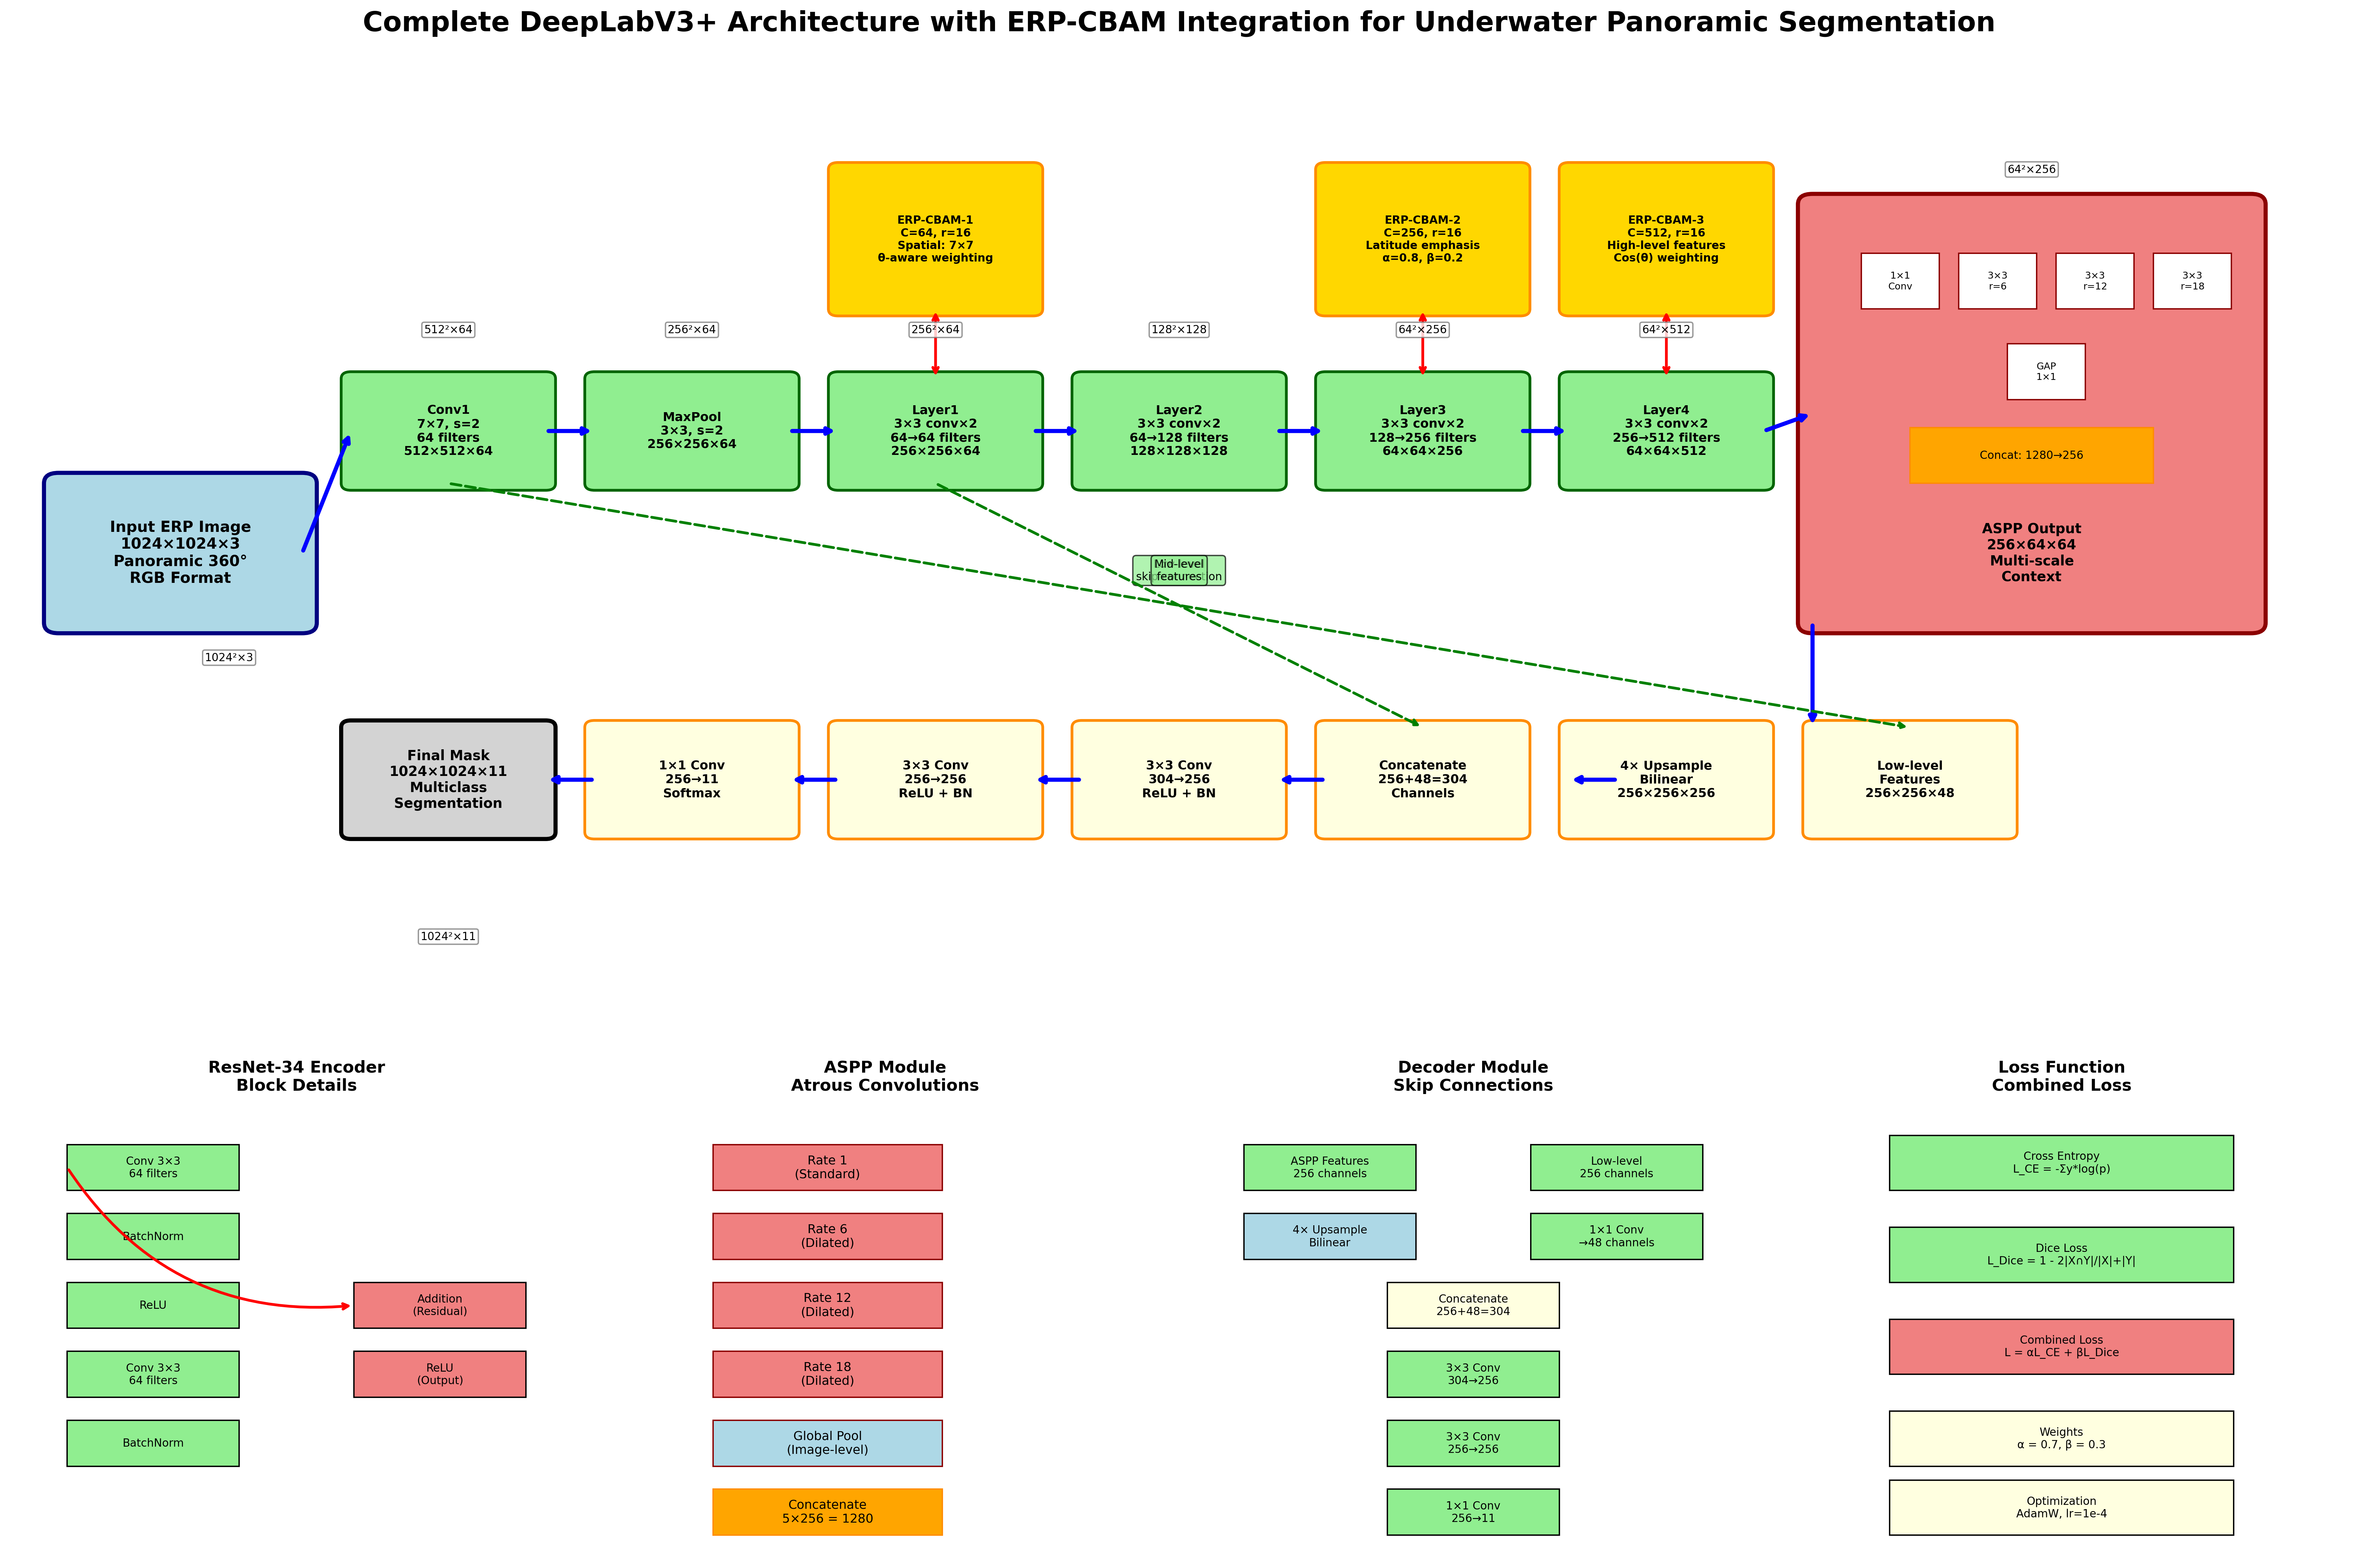

Generate this figure with Python:
import matplotlib.pyplot as plt
import matplotlib.patches as patches
from matplotlib.patches import FancyBboxPatch, Rectangle, ConnectionPatch
import numpy as np

def create_detailed_deeplabv3_architecture():
    """
    Creates a highly detailed DeepLabV3+ architecture diagram with ERP-CBAM
    that matches the complexity and detail level of research paper figures.
    """
    
    # Create a large figure for maximum detail
    fig = plt.figure(figsize=(24, 16))
    
    # Create main architecture subplot
    ax_main = plt.subplot2grid((3, 4), (0, 0), colspan=4, rowspan=2)
    
    # Detail subplots
    ax_resnet = plt.subplot2grid((3, 4), (2, 0), colspan=1)
    ax_aspp = plt.subplot2grid((3, 4), (2, 1), colspan=1)
    ax_decoder = plt.subplot2grid((3, 4), (2, 2), colspan=1)
    ax_loss = plt.subplot2grid((3, 4), (2, 3), colspan=1)
    
    # ===== MAIN ARCHITECTURE =====
    ax_main.set_xlim(0, 24)
    ax_main.set_ylim(0, 14)
    ax_main.set_title('Complete DeepLabV3+ Architecture with ERP-CBAM Integration for Underwater Panoramic Segmentation', 
                     fontsize=20, fontweight='bold', pad=25)
    
    # Input image with technical specs
    input_patch = FancyBboxPatch((0.5, 6), 2.5, 2, boxstyle="round,pad=0.15",
                                facecolor='lightblue', edgecolor='navy', linewidth=3)
    ax_main.add_patch(input_patch)
    ax_main.text(1.75, 7, 'Input ERP Image\n1024×1024×3\nPanoramic 360°\nRGB Format', 
                ha='center', va='center', fontsize=11, fontweight='bold')
    
    # ResNet-34 Encoder with detailed layer information
    encoder_specs = [
        (3.5, 8, 2, 1.5, 'Conv1\n7×7, s=2\n64 filters\n512×512×64', 'lightgreen'),
        (6, 8, 2, 1.5, 'MaxPool\n3×3, s=2\n256×256×64', 'lightgreen'),
        (8.5, 8, 2, 1.5, 'Layer1\n3×3 conv×2\n64→64 filters\n256×256×64', 'lightgreen'),
        (11, 8, 2, 1.5, 'Layer2\n3×3 conv×2\n64→128 filters\n128×128×128', 'lightgreen'),
        (13.5, 8, 2, 1.5, 'Layer3\n3×3 conv×2\n128→256 filters\n64×64×256', 'lightgreen'),
        (16, 8, 2, 1.5, 'Layer4\n3×3 conv×2\n256→512 filters\n64×64×512', 'lightgreen')
    ]
    
    for x, y, w, h, text, color in encoder_specs:
        box = FancyBboxPatch((x, y), w, h, boxstyle="round,pad=0.1",
                            facecolor=color, edgecolor='darkgreen', linewidth=2)
        ax_main.add_patch(box)
        ax_main.text(x + w/2, y + h/2, text, ha='center', va='center', 
                    fontsize=9, fontweight='bold')
    
    # ERP-CBAM attention modules with detailed positioning
    cbam_specs = [
        (8.5, 10.5, 'ERP-CBAM-1\nC=64, r=16\nSpatial: 7×7\nθ-aware weighting'),
        (13.5, 10.5, 'ERP-CBAM-2\nC=256, r=16\nLatitude emphasis\nα=0.8, β=0.2'),
        (16, 10.5, 'ERP-CBAM-3\nC=512, r=16\nHigh-level features\nCos(θ) weighting')
    ]
    
    for i, (x, y, text) in enumerate(cbam_specs):
        cbam_box = FancyBboxPatch((x, y), 2, 2, boxstyle="round,pad=0.1",
                                 facecolor='gold', edgecolor='darkorange', linewidth=2)
        ax_main.add_patch(cbam_box)
        ax_main.text(x + 1, y + 1, text, ha='center', va='center', 
                    fontsize=8, fontweight='bold')
        
        # Bidirectional connections
        ax_main.annotate('', xy=(x + 1, y), xytext=(x + 1, y - 1),
                        arrowprops=dict(arrowstyle='<->', lw=2, color='red'))
    
    # ASPP Module with complete technical details
    aspp_box = FancyBboxPatch((18.5, 6), 4.5, 6, boxstyle="round,pad=0.15",
                             facecolor='lightcoral', edgecolor='darkred', linewidth=3)
    ax_main.add_patch(aspp_box)
    
    # ASPP internal structure
    aspp_components = [
        (19, 10.5, 0.8, 0.8, '1×1\nConv'),
        (20, 10.5, 0.8, 0.8, '3×3\nr=6'),
        (21, 10.5, 0.8, 0.8, '3×3\nr=12'),
        (22, 10.5, 0.8, 0.8, '3×3\nr=18'),
        (20.5, 9.2, 0.8, 0.8, 'GAP\n1×1'),
    ]
    
    for x, y, w, h, text in aspp_components:
        component = Rectangle((x, y), w, h, facecolor='white', edgecolor='darkred', linewidth=1)
        ax_main.add_patch(component)
        ax_main.text(x + w/2, y + h/2, text, ha='center', va='center', fontsize=7)
    
    # ASPP concatenation and output
    concat_box = Rectangle((19.5, 8), 2.5, 0.8, facecolor='orange', edgecolor='darkorange')
    ax_main.add_patch(concat_box)
    ax_main.text(20.75, 8.4, 'Concat: 1280→256', ha='center', va='center', fontsize=8)
    
    ax_main.text(20.75, 7, 'ASPP Output\n256×64×64\nMulti-scale\nContext', 
                ha='center', va='center', fontsize=10, fontweight='bold')
    
    # Decoder with skip connections
    decoder_y = 3
    decoder_specs = [
        (18.5, decoder_y, 2, 1.5, 'Low-level\nFeatures\n256×256×48'),
        (16, decoder_y, 2, 1.5, '4× Upsample\nBilinear\n256×256×256'),
        (13.5, decoder_y, 2, 1.5, 'Concatenate\n256+48=304\nChannels'),
        (11, decoder_y, 2, 1.5, '3×3 Conv\n304→256\nReLU + BN'),
        (8.5, decoder_y, 2, 1.5, '3×3 Conv\n256→256\nReLU + BN'),
        (6, decoder_y, 2, 1.5, '1×1 Conv\n256→11\nSoftmax')
    ]
    
    for x, y, w, h, text in decoder_specs:
        box = FancyBboxPatch((x, y), w, h, boxstyle="round,pad=0.1",
                            facecolor='lightyellow', edgecolor='darkorange', linewidth=2)
        ax_main.add_patch(box)
        ax_main.text(x + w/2, y + h/2, text, ha='center', va='center', 
                    fontsize=9, fontweight='bold')
    
    # Final output
    output_box = FancyBboxPatch((3.5, decoder_y), 2, 1.5, boxstyle="round,pad=0.1",
                               facecolor='lightgray', edgecolor='black', linewidth=3)
    ax_main.add_patch(output_box)
    ax_main.text(4.5, decoder_y + 0.75, 'Final Mask\n1024×1024×11\nMulticlass\nSegmentation', 
                ha='center', va='center', fontsize=10, fontweight='bold')
    
    # Main data flow arrows
    main_flow = [
        # Encoder flow
        ((3, 7), (3.5, 8.75)),
        ((5.5, 8.75), (6, 8.75)),
        ((8, 8.75), (8.5, 8.75)),
        ((10.5, 8.75), (11, 8.75)),
        ((13, 8.75), (13.5, 8.75)),
        ((15.5, 8.75), (16, 8.75)),
        ((18, 8.75), (18.5, 9)),
        
        # Decoder flow
        ((18.5, 6), (18.5, 4.5)),
        ((16.5, 3.75), (16, 3.75)),
        ((13.5, 3.75), (13, 3.75)),
        ((11, 3.75), (10.5, 3.75)),
        ((8.5, 3.75), (8, 3.75)),
        ((6, 3.75), (5.5, 3.75)),
    ]
    
    for start, end in main_flow:
        ax_main.annotate('', xy=end, xytext=start,
                        arrowprops=dict(arrowstyle='->', lw=3, color='blue'))
    
    # Skip connections with detailed labels
    skip_connections = [
        ((4.5, 8), (19.5, 4.5), 'Low-level\nskip connection'),
        ((9.5, 8), (14.5, 4.5), 'Mid-level\nfeatures'),
    ]
    
    for start, end, label in skip_connections:
        ax_main.annotate('', xy=end, xytext=start,
                        arrowprops=dict(arrowstyle='->', lw=2, color='green', 
                                      linestyle='dashed'))
        mid_x, mid_y = (start[0] + end[0])/2, (start[1] + end[1])/2 + 0.5
        ax_main.text(mid_x, mid_y, label, ha='center', va='center', fontsize=8,
                    bbox=dict(boxstyle="round,pad=0.3", facecolor='lightgreen', alpha=0.7))
    
    # Feature map dimensions annotations
    feature_dims = [
        (2.25, 5.5, '1024²×3'),
        (4.5, 10.2, '512²×64'),
        (7, 10.2, '256²×64'),
        (9.5, 10.2, '256²×64'),
        (12, 10.2, '128²×128'),
        (14.5, 10.2, '64²×256'),
        (17, 10.2, '64²×512'),
        (20.75, 12.5, '64²×256'),
        (4.5, 1.5, '1024²×11')
    ]
    
    for x, y, dim in feature_dims:
        ax_main.text(x, y, dim, ha='center', va='center', fontsize=8, 
                    bbox=dict(boxstyle="round,pad=0.2", facecolor='white', 
                             edgecolor='gray', alpha=0.8))
    
    ax_main.axis('off')
    
    # ===== RESNET DETAIL =====
    ax_resnet.set_xlim(0, 10)
    ax_resnet.set_ylim(0, 10)
    ax_resnet.set_title('ResNet-34 Encoder\nBlock Details', fontsize=12, fontweight='bold')
    
    # Basic block structure
    blocks = [
        (1, 8, 'Conv 3×3\n64 filters'),
        (1, 6.5, 'BatchNorm'),
        (1, 5, 'ReLU'),
        (1, 3.5, 'Conv 3×3\n64 filters'),
        (1, 2, 'BatchNorm'),
        (6, 5, 'Addition\n(Residual)'),
        (6, 3.5, 'ReLU\n(Output)')
    ]
    
    for x, y, text in blocks:
        if 'Addition' in text or 'Output' in text:
            color = 'lightcoral'
        else:
            color = 'lightgreen'
        box = Rectangle((x, y), 3, 1, facecolor=color, edgecolor='black')
        ax_resnet.add_patch(box)
        ax_resnet.text(x + 1.5, y + 0.5, text, ha='center', va='center', fontsize=8)
    
    # Residual connection
    ax_resnet.annotate('', xy=(6, 5.5), xytext=(1, 8.5),
                      arrowprops=dict(arrowstyle='->', lw=2, color='red',
                                    connectionstyle="arc3,rad=0.3"))
    
    ax_resnet.axis('off')
    
    # ===== ASPP DETAIL =====
    ax_aspp.set_xlim(0, 10)
    ax_aspp.set_ylim(0, 10)
    ax_aspp.set_title('ASPP Module\nAtrous Convolutions', fontsize=12, fontweight='bold')
    
    # Show different dilation rates
    rates = [(2, 8, 'Rate 1\n(Standard)'), (2, 6.5, 'Rate 6\n(Dilated)'), 
             (2, 5, 'Rate 12\n(Dilated)'), (2, 3.5, 'Rate 18\n(Dilated)'),
             (2, 2, 'Global Pool\n(Image-level)')]
    
    for x, y, text in rates:
        if 'Global' in text:
            color = 'lightblue'
        else:
            color = 'lightcoral'
        box = Rectangle((x, y), 4, 1, facecolor=color, edgecolor='darkred')
        ax_aspp.add_patch(box)
        ax_aspp.text(x + 2, y + 0.5, text, ha='center', va='center', fontsize=9)
    
    # Concatenation
    concat_aspp = Rectangle((2, 0.5), 4, 1, facecolor='orange', edgecolor='darkorange')
    ax_aspp.add_patch(concat_aspp)
    ax_aspp.text(4, 1, 'Concatenate\n5×256 = 1280', ha='center', va='center', fontsize=9)
    
    ax_aspp.axis('off')
    
    # ===== DECODER DETAIL =====
    ax_decoder.set_xlim(0, 10)
    ax_decoder.set_ylim(0, 10)
    ax_decoder.set_title('Decoder Module\nSkip Connections', fontsize=12, fontweight='bold')
    
    decoder_detail = [
        (1, 8, 'ASPP Features\n256 channels'),
        (1, 6.5, '4× Upsample\nBilinear'),
        (6, 8, 'Low-level\n256 channels'),
        (6, 6.5, '1×1 Conv\n→48 channels'),
        (3.5, 5, 'Concatenate\n256+48=304'),
        (3.5, 3.5, '3×3 Conv\n304→256'),
        (3.5, 2, '3×3 Conv\n256→256'),
        (3.5, 0.5, '1×1 Conv\n256→11')
    ]
    
    for x, y, text in decoder_detail:
        if 'Concatenate' in text:
            color = 'lightyellow'
        elif 'Upsample' in text:
            color = 'lightblue'
        else:
            color = 'lightgreen'
        box = Rectangle((x, y), 3, 1, facecolor=color, edgecolor='black')
        ax_decoder.add_patch(box)
        ax_decoder.text(x + 1.5, y + 0.5, text, ha='center', va='center', fontsize=8)
    
    ax_decoder.axis('off')
    
    # ===== LOSS FUNCTION DETAIL =====
    ax_loss.set_xlim(0, 10)
    ax_loss.set_ylim(0, 10)
    ax_loss.set_title('Loss Function\nCombined Loss', fontsize=12, fontweight='bold')
    
    loss_components = [
        (2, 8, 'Cross Entropy\nL_CE = -Σy*log(p)'),
        (2, 6, 'Dice Loss\nL_Dice = 1 - 2|X∩Y|/|X|+|Y|'),
        (2, 4, 'Combined Loss\nL = αL_CE + βL_Dice'),
        (2, 2, 'Weights\nα = 0.7, β = 0.3'),
        (2, 0.5, 'Optimization\nAdamW, lr=1e-4')
    ]
    
    for x, y, text in loss_components:
        if 'Combined' in text:
            color = 'lightcoral'
        elif 'Weights' in text or 'Optimization' in text:
            color = 'lightyellow'
        else:
            color = 'lightgreen'
        box = Rectangle((x, y), 6, 1.2, facecolor=color, edgecolor='black')
        ax_loss.add_patch(box)
        ax_loss.text(x + 3, y + 0.6, text, ha='center', va='center', fontsize=8)
    
    ax_loss.axis('off')
    
    plt.tight_layout()
    plt.savefig('detailed_deeplabv3_architecture.png', dpi=300, bbox_inches='tight',
                facecolor='white', edgecolor='none')
    plt.savefig('detailed_deeplabv3_architecture.pdf', bbox_inches='tight',
                facecolor='white', edgecolor='none')
    
    print("Highly detailed DeepLabV3+ architecture diagram saved as detailed_deeplabv3_architecture.png and .pdf")
    return plt

if __name__ == "__main__":
    create_detailed_deeplabv3_architecture()
    plt.show()
